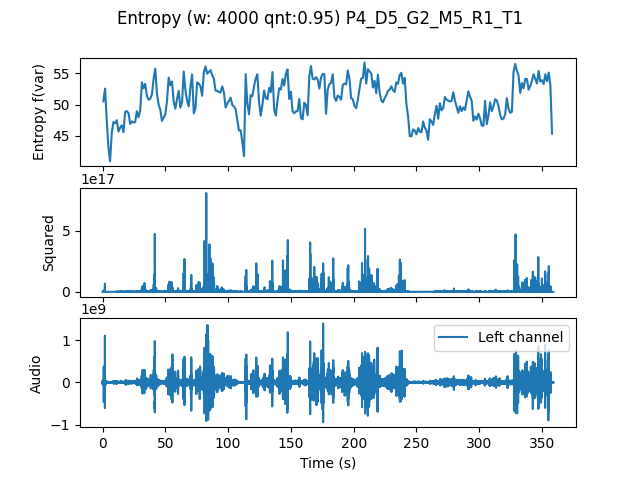

The table this chart was drawn from, first rows:
, t0, var
0.0, 0.0, 50.53
1.333, 1.333, 52.54
2.667, 2.667, 47.53
4.0, 4.0, 43.17
5.333, 5.333, 40.9
6.667, 6.667, 45.43
8.0, 8.0, 47.2
9.333, 9.333, 46.99
10.67, 10.67, 47.5
12.0, 12.0, 45.66
13.33, 13.33, 46.31
14.67, 14.67, 46.67
16.0, 16.0, 45.58
17.33, 17.33, 48.83
18.67, 18.67, 48.92
20.0, 20.0, 48.63
21.33, 21.33, 46.89
22.67, 22.67, 47.3
24.0, 24.0, 47.1
25.33, 25.33, 47.2
26.67, 26.67, 48.91
28.0, 28.0, 47.97
29.33, 29.33, 49.05
30.67, 30.67, 53.53
32.0, 32.0, 52.59
33.33, 33.33, 53.31
34.67, 34.67, 51.38
36.0, 36.0, 50.76
37.33, 37.33, 50.91
38.67, 38.67, 51.64
40.0, 40.0, 54.08
41.33, 41.33, 55.75
42.67, 42.67, 51.76
44.0, 44.0, 49.95
45.33, 45.33, 49.15
46.67, 46.67, 47.37
48.0, 48.0, 47.9
49.33, 49.33, 48.42
50.67, 50.67, 50.57
52.0, 52.0, 54.31
53.33, 53.33, 53.08
54.67, 54.67, 53.68
56.0, 56.0, 50.43
57.33, 57.33, 49.32
58.67, 58.67, 50.91
60.0, 60.0, 52.19
61.33, 61.33, 49.49
62.67, 62.67, 50.37
64.0, 64.0, 55.28
65.33, 65.33, 52.29
66.67, 66.67, 50.57
68.0, 68.0, 49.71
69.33, 69.33, 52.85
70.67, 70.67, 54.81
72.0, 72.0, 48.59
73.33, 73.33, 49.37
74.67, 74.67, 53.55
76.0, 76.0, 53.36
77.33, 77.33, 52.88
78.67, 78.67, 51.4
... 209 more rows
